Photos from the image-classification dataset "ProvaDV" in the GitHub repository nigno17/Datasets. Its 9 classes are: apple, banana, dice, flat screwdriver, hammer, lemon, orange, spatula, tennis ball.

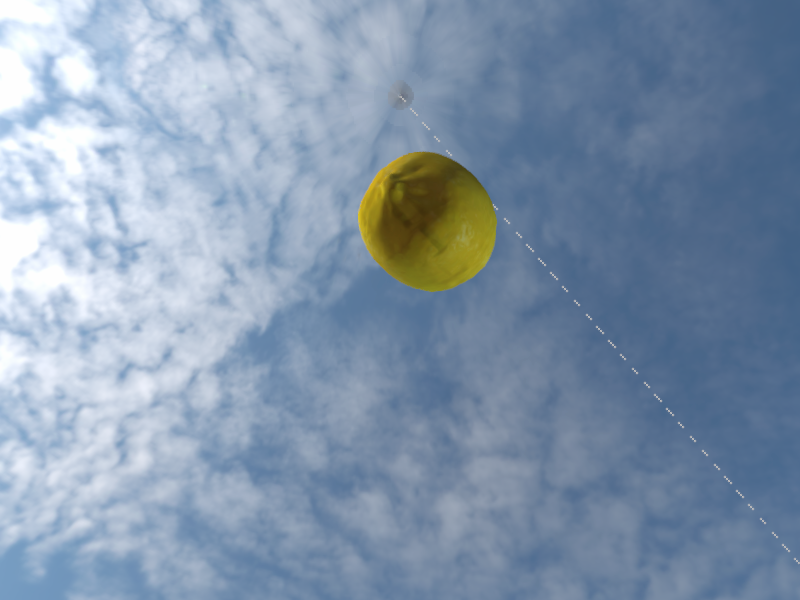
Label: lemon

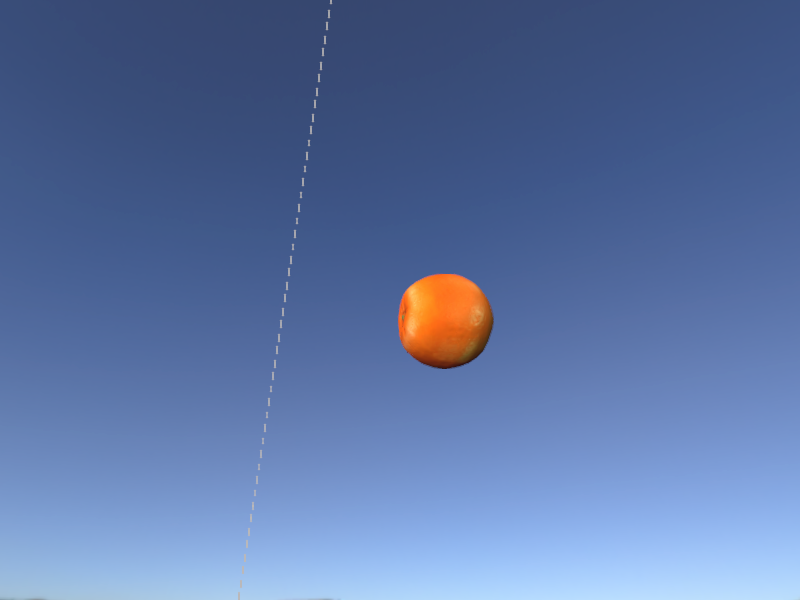
Label: orange

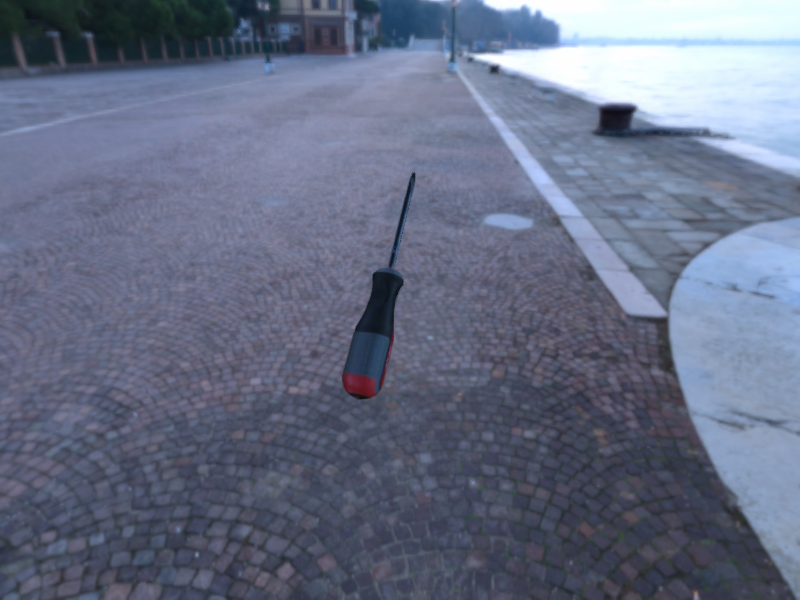
Label: flat screwdriver

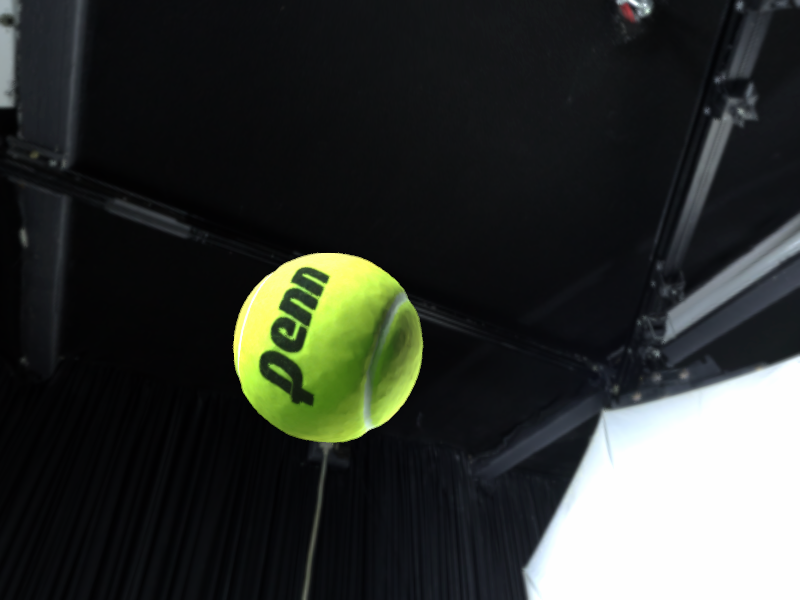
Label: tennis ball

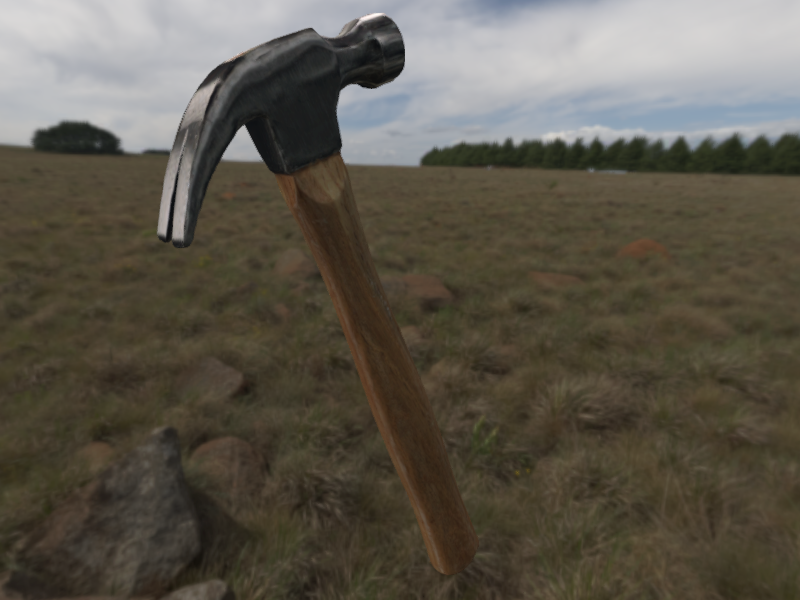
Label: hammer

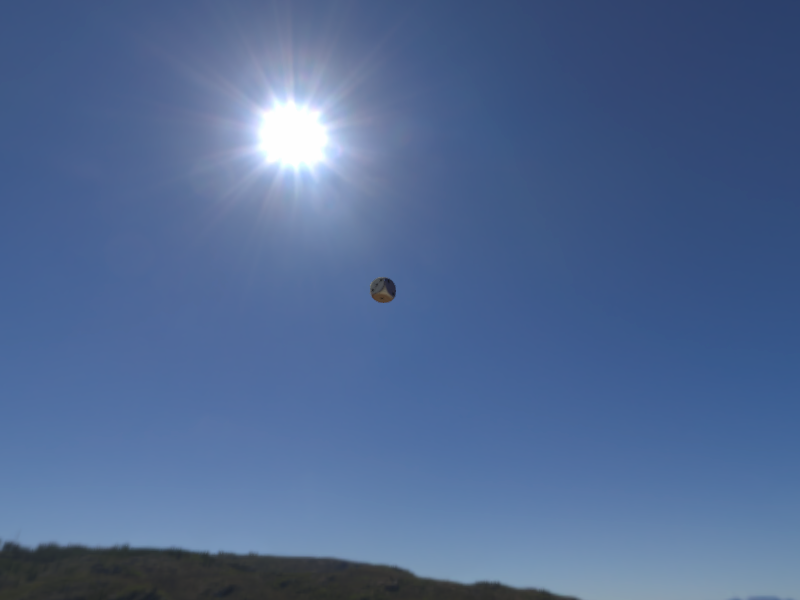
Label: dice
